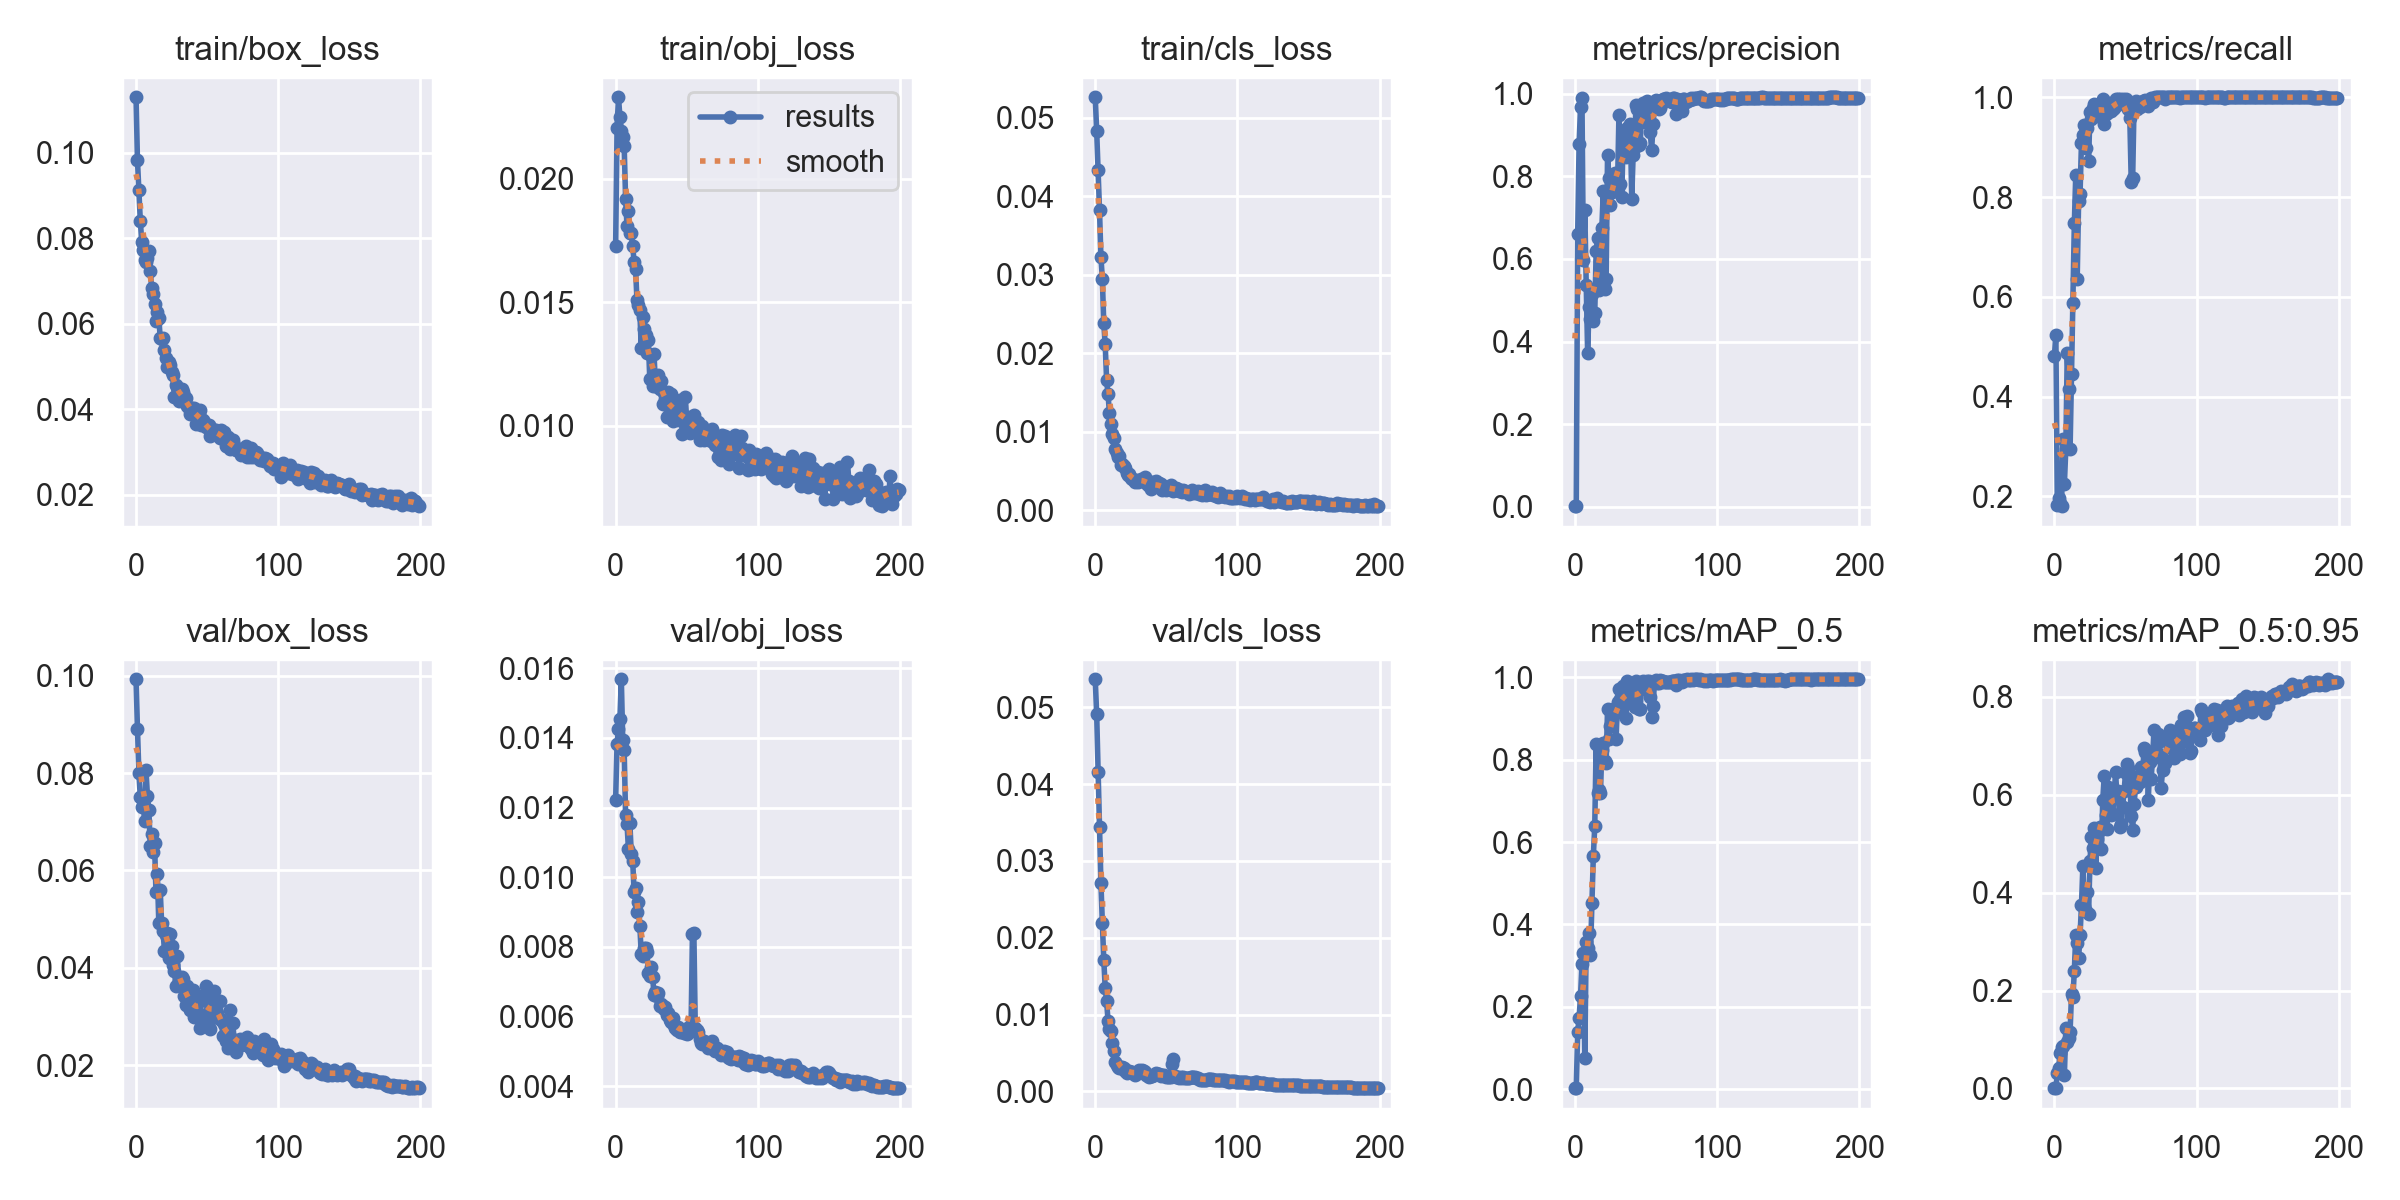

Data behind this chart, as committed beside it:
epoch, train/box_loss, train/obj_loss, train/cls_loss, metrics/precision, metrics/recall, metrics/mAP_0.5, metrics/mAP_0.5:0.95, val/box_loss, val/obj_loss, val/cls_loss, x/lr0, x/lr1, x/lr2
0, 0.113, 0.01728, 0.05259, 0.002005, 0.4823, 0.002852, 0.0006655, 0.09928, 0.01223, 0.05365, 0.091, 0.001, 0.001
1, 0.0982, 0.02208, 0.04833, 0.001927, 0.5243, 0.004093, 0.001004, 0.08915, 0.01384, 0.04916, 0.08109, 0.00209, 0.00209
2, 0.09137, 0.0233, 0.04329, 0.6592, 0.1836, 0.139, 0.03148, 0.08005, 0.01425, 0.04159, 0.07117, 0.003168, 0.003168
3, 0.0841, 0.02252, 0.03822, 0.8778, 0.1967, 0.1742, 0.04243, 0.07504, 0.01454, 0.03447, 0.06124, 0.004236, 0.004236
4, 0.07923, 0.02194, 0.03227, 0.9675, 0.1858, 0.2254, 0.07313, 0.07306, 0.01569, 0.02714, 0.05129, 0.005293, 0.005293
5, 0.07724, 0.02168, 0.02943, 0.9887, 0.1803, 0.3047, 0.08524, 0.07438, 0.01393, 0.02193, 0.04134, 0.006339, 0.006339
6, 0.07502, 0.02133, 0.0238, 0.597, 0.315, 0.3315, 0.08669, 0.07013, 0.01364, 0.01714, 0.03137, 0.007374, 0.007374
7, 0.07448, 0.0192, 0.02112, 0.7179, 0.225, 0.07667, 0.02805, 0.08061, 0.01178, 0.01351, 0.0214, 0.008398, 0.008398
8, 0.07548, 0.01808, 0.01656, 0.5378, 0.2953, 0.3582, 0.1231, 0.07538, 0.01154, 0.01171, 0.01141, 0.009412, 0.009412
9, 0.07708, 0.01869, 0.01475, 0.3729, 0.4868, 0.3437, 0.09559, 0.07232, 0.0108, 0.009194, 0.009555, 0.009555, 0.009555
10, 0.07242, 0.0178, 0.01234, 0.4848, 0.4156, 0.3787, 0.1037, 0.0651, 0.01156, 0.008131, 0.009555, 0.009555, 0.009555
11, 0.0683, 0.01779, 0.01104, 0.4546, 0.2944, 0.3258, 0.1155, 0.06748, 0.01068, 0.007819, 0.009505, 0.009505, 0.009505
12, 0.06687, 0.01726, 0.009744, 0.5158, 0.4453, 0.4513, 0.1926, 0.06382, 0.01046, 0.006264, 0.009456, 0.009456, 0.009456
13, 0.06463, 0.01662, 0.009213, 0.4496, 0.588, 0.5655, 0.1865, 0.06563, 0.009579, 0.005282, 0.009406, 0.009406, 0.009406
14, 0.06074, 0.01636, 0.007731, 0.4681, 0.7478, 0.6381, 0.2408, 0.0556, 0.009704, 0.003828, 0.009357, 0.009357, 0.009357
15, 0.06278, 0.01508, 0.007249, 0.6192, 0.8452, 0.8386, 0.3137, 0.05922, 0.008991, 0.003385, 0.009307, 0.009307, 0.009307
16, 0.06135, 0.01488, 0.006726, 0.6507, 0.6355, 0.7199, 0.2968, 0.04923, 0.009291, 0.003184, 0.009258, 0.009258, 0.009258
17, 0.05673, 0.01467, 0.006912, 0.5255, 0.7927, 0.7262, 0.2668, 0.05596, 0.008607, 0.002976, 0.009208, 0.009208, 0.009208
18, 0.05648, 0.01313, 0.005797, 0.5956, 0.8059, 0.7185, 0.3127, 0.04918, 0.007799, 0.002999, 0.009158, 0.009158, 0.009158
19, 0.05661, 0.0144, 0.005939, 0.6756, 0.9081, 0.823, 0.3736, 0.04747, 0.007744, 0.00315, 0.009109, 0.009109, 0.009109
20, 0.0539, 0.01393, 0.005597, 0.765, 0.9245, 0.8397, 0.4547, 0.04341, 0.007973, 0.003073, 0.009059, 0.009059, 0.009059
21, 0.05208, 0.01367, 0.005339, 0.5285, 0.9454, 0.7955, 0.372, 0.04682, 0.007954, 0.00266, 0.00901, 0.00901, 0.00901
22, 0.04991, 0.01296, 0.004794, 0.5522, 0.8973, 0.7912, 0.363, 0.04715, 0.007852, 0.002402, 0.00896, 0.00896, 0.00896
23, 0.05102, 0.01346, 0.004481, 0.8519, 0.9382, 0.9234, 0.401, 0.04202, 0.007259, 0.002506, 0.008911, 0.008911, 0.008911
24, 0.05031, 0.01189, 0.004592, 0.7947, 0.8718, 0.8503, 0.3553, 0.04702, 0.007174, 0.002629, 0.008861, 0.008861, 0.008861
25, 0.04883, 0.01288, 0.004149, 0.7298, 0.9706, 0.8825, 0.4652, 0.04442, 0.007422, 0.002494, 0.008812, 0.008812, 0.008812
26, 0.048, 0.01163, 0.003927, 0.7627, 0.9557, 0.8988, 0.5143, 0.04066, 0.007128, 0.002567, 0.008762, 0.008762, 0.008762
27, 0.04286, 0.0129, 0.003849, 0.7655, 0.9778, 0.9223, 0.4904, 0.03929, 0.006628, 0.002194, 0.008713, 0.008713, 0.008713
28, 0.04562, 0.01162, 0.003615, 0.8074, 0.9875, 0.9126, 0.5311, 0.03634, 0.006692, 0.002181, 0.008663, 0.008663, 0.008663
29, 0.04513, 0.01191, 0.003841, 0.7837, 0.9836, 0.8501, 0.4501, 0.04238, 0.006592, 0.002224, 0.008614, 0.008614, 0.008614
30, 0.04183, 0.01207, 0.003623, 0.7725, 0.9627, 0.939, 0.5092, 0.03734, 0.006681, 0.002484, 0.008564, 0.008564, 0.008564
31, 0.0422, 0.0115, 0.003719, 0.9472, 0.9758, 0.9716, 0.5256, 0.03716, 0.006303, 0.002712, 0.008515, 0.008515, 0.008515
32, 0.04473, 0.01181, 0.00391, 0.7815, 0.9843, 0.9458, 0.5339, 0.03808, 0.00635, 0.002678, 0.008466, 0.008466, 0.008466
33, 0.04405, 0.0109, 0.003865, 0.749, 0.9726, 0.9218, 0.4894, 0.03765, 0.006297, 0.002819, 0.008416, 0.008416, 0.008416
34, 0.04311, 0.01132, 0.004018, 0.9004, 0.9961, 0.9785, 0.5901, 0.03428, 0.006202, 0.002684, 0.008367, 0.008367, 0.008367
35, 0.04272, 0.01109, 0.004199, 0.8758, 0.9456, 0.978, 0.6379, 0.03245, 0.006274, 0.002508, 0.008317, 0.008317, 0.008317
36, 0.04081, 0.01037, 0.003444, 0.8463, 0.9671, 0.9012, 0.5578, 0.03634, 0.006034, 0.002117, 0.008268, 0.008268, 0.008268
37, 0.0402, 0.01138, 0.00321, 0.9156, 0.968, 0.9898, 0.5296, 0.03356, 0.006095, 0.00203, 0.008218, 0.008218, 0.008218
38, 0.03897, 0.01048, 0.00315, 0.8794, 0.9849, 0.9703, 0.6154, 0.03139, 0.005896, 0.00193, 0.008169, 0.008169, 0.008169
39, 0.04037, 0.01127, 0.002757, 0.926, 0.9882, 0.9673, 0.6001, 0.03184, 0.005827, 0.002028, 0.008119, 0.008119, 0.008119
40, 0.03959, 0.01019, 0.003553, 0.7459, 0.9726, 0.9455, 0.5592, 0.0354, 0.005945, 0.00204, 0.00807, 0.00807, 0.00807
41, 0.04038, 0.01094, 0.003219, 0.8522, 0.9767, 0.9548, 0.5614, 0.02998, 0.005768, 0.002076, 0.00802, 0.00802, 0.00802
42, 0.03649, 0.01078, 0.003157, 0.8713, 0.9782, 0.9278, 0.6017, 0.03238, 0.005667, 0.002205, 0.007971, 0.007971, 0.007971
43, 0.03866, 0.01052, 0.003662, 0.9728, 0.9961, 0.99, 0.6453, 0.03078, 0.005624, 0.00241, 0.007921, 0.007921, 0.007921
44, 0.03886, 0.01024, 0.00291, 0.9631, 0.9843, 0.9793, 0.5938, 0.03319, 0.005707, 0.002227, 0.007872, 0.007872, 0.007872
45, 0.03983, 0.01104, 0.003517, 0.8746, 0.9961, 0.9228, 0.6073, 0.0277, 0.005542, 0.002232, 0.007822, 0.007822, 0.007822
46, 0.03642, 0.01026, 0.003347, 0.8801, 0.9956, 0.9225, 0.5338, 0.03412, 0.005609, 0.002038, 0.007772, 0.007772, 0.007772
47, 0.03742, 0.009675, 0.002557, 0.9644, 0.9893, 0.9878, 0.5409, 0.03427, 0.005617, 0.002138, 0.007723, 0.007723, 0.007723
48, 0.03707, 0.01033, 0.002921, 0.9778, 0.9964, 0.9906, 0.5747, 0.03355, 0.005538, 0.002121, 0.007673, 0.007673, 0.007673
49, 0.03578, 0.01115, 0.002889, 0.9301, 0.991, 0.9722, 0.608, 0.03632, 0.005645, 0.001946, 0.007624, 0.007624, 0.007624
50, 0.03581, 0.01017, 0.002597, 0.9691, 0.996, 0.9885, 0.6435, 0.03056, 0.00551, 0.001864, 0.007574, 0.007574, 0.007574
51, 0.03639, 0.01036, 0.002793, 0.981, 0.9912, 0.9916, 0.6616, 0.02898, 0.005514, 0.001914, 0.007525, 0.007525, 0.007525
52, 0.03368, 0.009697, 0.002858, 0.9775, 0.9765, 0.9896, 0.6535, 0.02734, 0.005719, 0.001898, 0.007476, 0.007476, 0.007476
53, 0.03554, 0.01003, 0.003214, 0.9071, 0.9576, 0.9516, 0.6325, 0.03122, 0.005619, 0.001881, 0.007426, 0.007426, 0.007426
54, 0.03497, 0.009907, 0.002681, 0.8629, 0.83, 0.9044, 0.5567, 0.0341, 0.00836, 0.003537, 0.007377, 0.007377, 0.007377
55, 0.03413, 0.01043, 0.002501, 0.9262, 0.8374, 0.9292, 0.5285, 0.03514, 0.00841, 0.004237, 0.007327, 0.007327, 0.007327
56, 0.03514, 0.009772, 0.002621, 0.967, 0.9882, 0.9892, 0.5814, 0.03096, 0.005679, 0.001969, 0.007278, 0.007278, 0.007278
57, 0.03444, 0.00979, 0.002864, 0.9842, 0.9934, 0.9938, 0.6149, 0.03066, 0.005604, 0.001899, 0.007228, 0.007228, 0.007228
58, 0.03451, 0.01015, 0.00267, 0.9774, 0.9765, 0.9848, 0.6243, 0.02979, 0.005554, 0.001844, 0.007178, 0.007178, 0.007178
59, 0.03338, 0.009434, 0.002403, 0.9619, 0.9809, 0.9862, 0.6376, 0.03313, 0.005345, 0.001755, 0.007129, 0.007129, 0.007129
... 140 more rows
